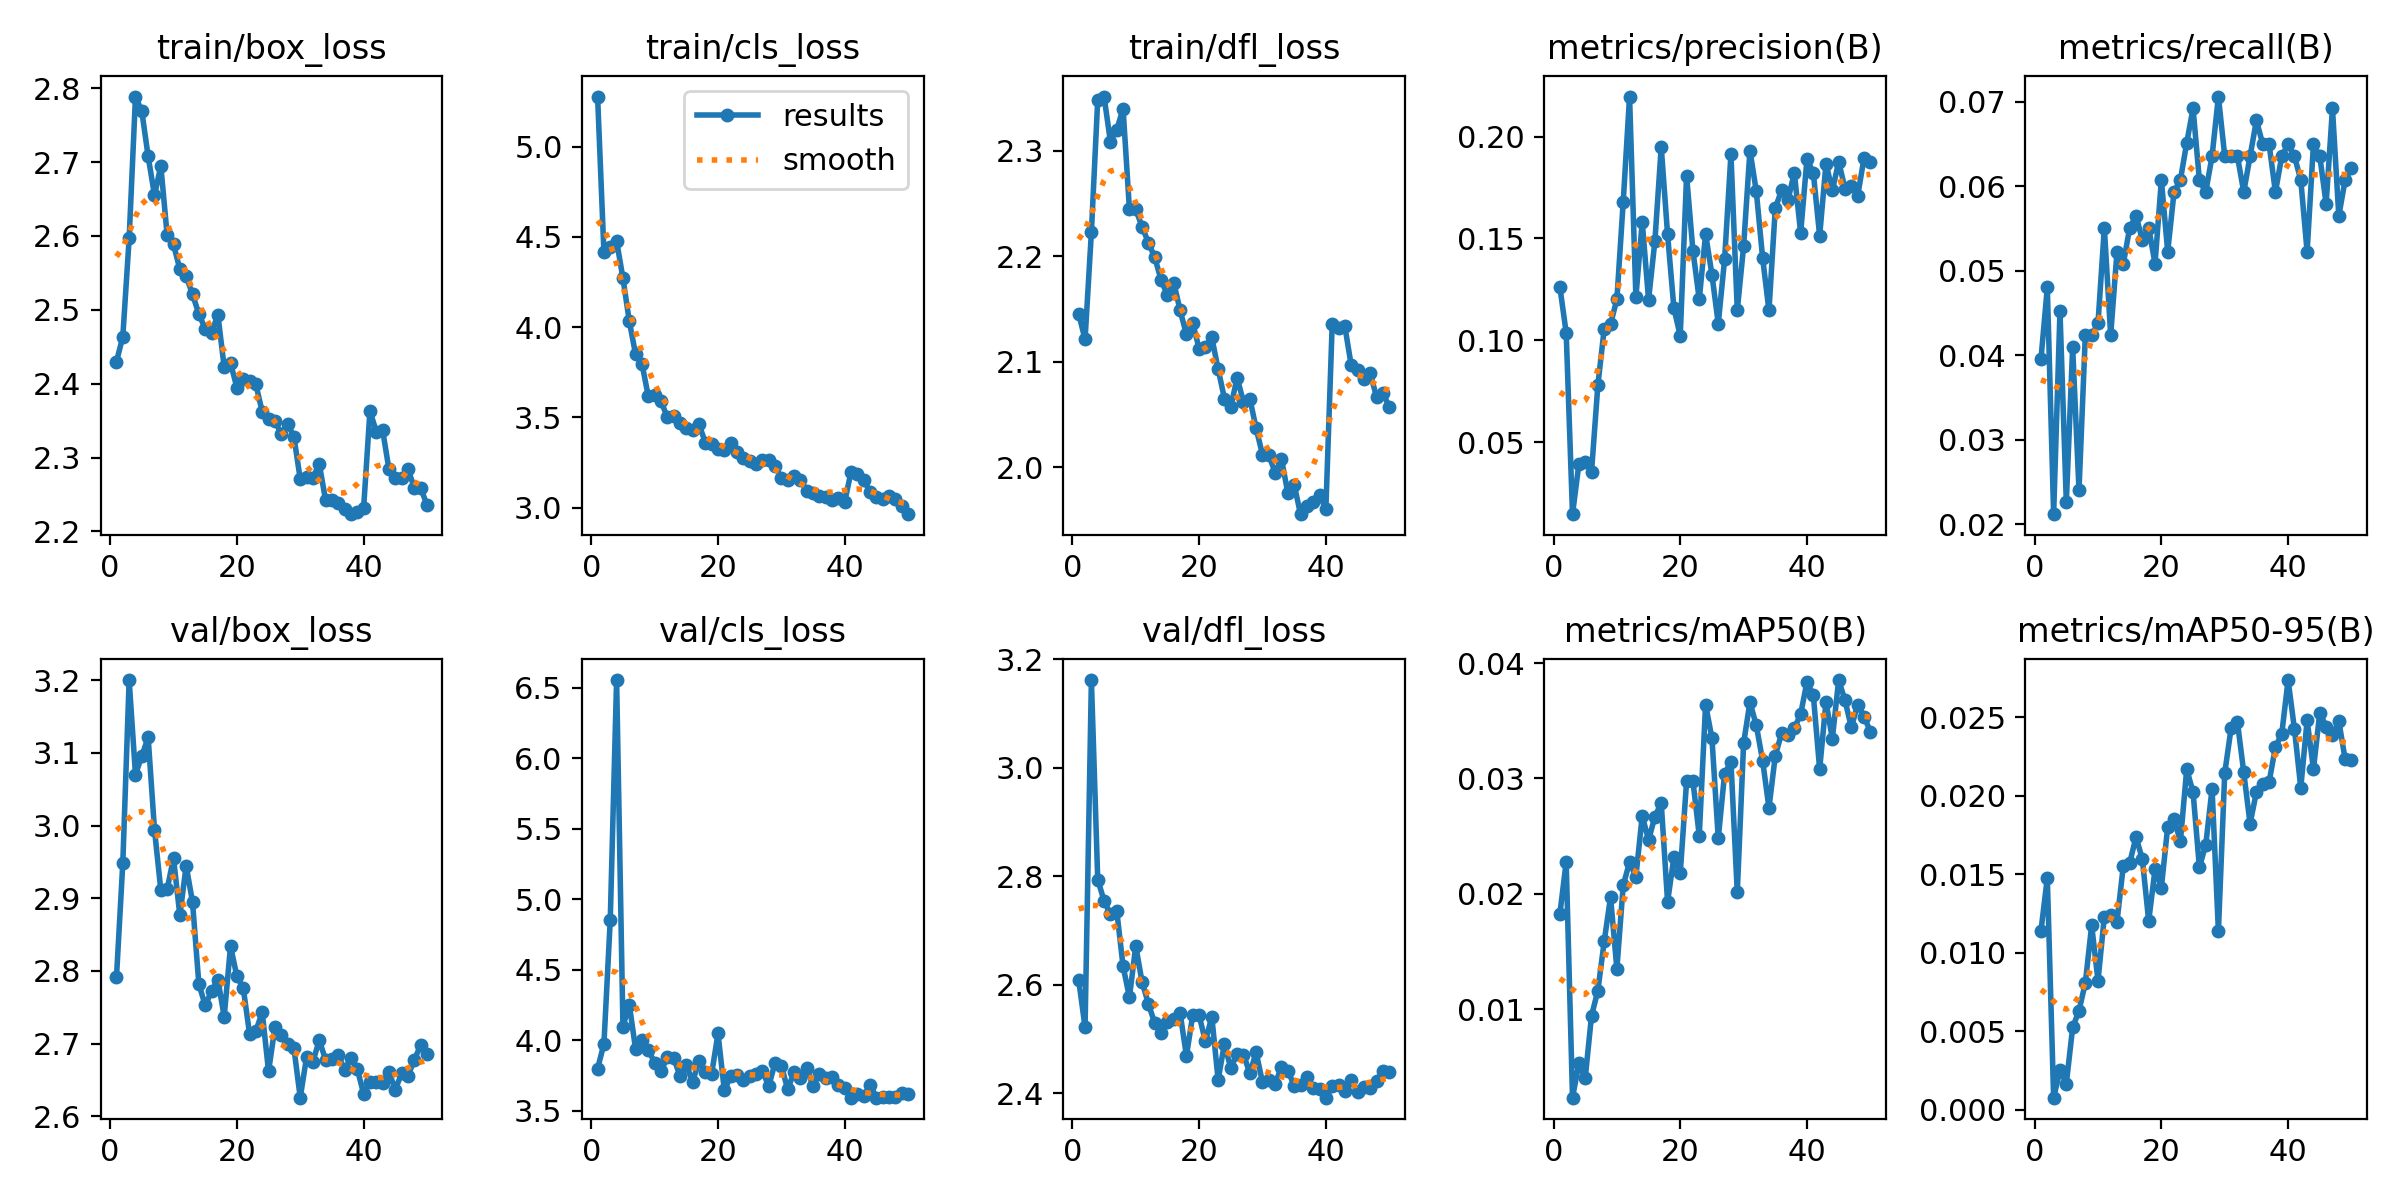

Source data for this figure (header and first rows):
epoch, train/box_loss, train/cls_loss, train/dfl_loss, metrics/precision(B), metrics/recall(B), metrics/mAP50(B), metrics/mAP50-95(B), val/box_loss, val/cls_loss, val/dfl_loss, lr/pg0, lr/pg1, lr/pg2
1, 2.43, 5.278, 2.145, 0.1263, 0.03955, 0.01825, 0.01141, 2.791, 3.8, 2.609, 0.07015, 0.003316, 0.003316
2, 2.464, 4.415, 2.121, 0.1037, 0.04802, 0.02276, 0.01477, 2.949, 3.975, 2.522, 0.04002, 0.006518, 0.006518
3, 2.597, 4.442, 2.223, 0.01467, 0.02119, 0.00234, 0.00078, 3.2, 4.856, 3.162, 0.009758, 0.009588, 0.009588
4, 2.789, 4.477, 2.348, 0.03918, 0.0452, 0.00531, 0.00254, 3.07, 6.553, 2.794, 0.009406, 0.009406, 0.009406
5, 2.769, 4.271, 2.351, 0.04027, 0.0226, 0.00402, 0.00167, 3.096, 4.098, 2.755, 0.009208, 0.009208, 0.009208
6, 2.708, 4.033, 2.308, 0.03556, 0.04096, 0.00944, 0.00525, 3.121, 4.254, 2.73, 0.00901, 0.00901, 0.00901
7, 2.655, 3.848, 2.32, 0.07796, 0.02401, 0.01162, 0.00631, 2.994, 3.936, 2.737, 0.008812, 0.008812, 0.008812
8, 2.695, 3.797, 2.34, 0.1057, 0.04237, 0.01588, 0.00809, 2.911, 4.001, 2.634, 0.008614, 0.008614, 0.008614
9, 2.601, 3.617, 2.244, 0.1079, 0.04237, 0.01972, 0.01175, 2.913, 3.932, 2.577, 0.008416, 0.008416, 0.008416
10, 2.588, 3.622, 2.244, 0.1201, 0.04379, 0.0135, 0.00823, 2.956, 3.843, 2.672, 0.008218, 0.008218, 0.008218
11, 2.555, 3.59, 2.228, 0.168, 0.05508, 0.02074, 0.0123, 2.877, 3.78, 2.605, 0.00802, 0.00802, 0.00802
12, 2.545, 3.501, 2.213, 0.2197, 0.04237, 0.02275, 0.01242, 2.945, 3.881, 2.565, 0.007822, 0.007822, 0.007822
13, 2.521, 3.51, 2.199, 0.1212, 0.05226, 0.02148, 0.01199, 2.895, 3.877, 2.529, 0.007624, 0.007624, 0.007624
14, 2.494, 3.471, 2.177, 0.1581, 0.05085, 0.02676, 0.01556, 2.782, 3.748, 2.511, 0.007426, 0.007426, 0.007426
15, 2.474, 3.442, 2.163, 0.1199, 0.05508, 0.02467, 0.01572, 2.753, 3.826, 2.531, 0.007228, 0.007228, 0.007228
16, 2.468, 3.431, 2.175, 0.1487, 0.0565, 0.02669, 0.01738, 2.772, 3.707, 2.537, 0.00703, 0.00703, 0.00703
17, 2.494, 3.462, 2.148, 0.195, 0.05367, 0.02788, 0.01596, 2.788, 3.854, 2.548, 0.006832, 0.006832, 0.006832
18, 2.422, 3.36, 2.126, 0.152, 0.05508, 0.01931, 0.01202, 2.737, 3.775, 2.469, 0.006634, 0.006634, 0.006634
19, 2.428, 3.354, 2.136, 0.1158, 0.05085, 0.02317, 0.01532, 2.834, 3.763, 2.545, 0.006436, 0.006436, 0.006436
20, 2.395, 3.324, 2.112, 0.1022, 0.06073, 0.02179, 0.01416, 2.793, 4.049, 2.544, 0.006238, 0.006238, 0.006238
21, 2.406, 3.322, 2.114, 0.1809, 0.05226, 0.02975, 0.01803, 2.777, 3.646, 2.496, 0.00604, 0.00604, 0.00604
22, 2.403, 3.358, 2.123, 0.144, 0.05932, 0.02977, 0.01851, 2.714, 3.745, 2.542, 0.005842, 0.005842, 0.005842
23, 2.399, 3.307, 2.093, 0.1201, 0.06073, 0.02505, 0.0171, 2.717, 3.757, 2.425, 0.005644, 0.005644, 0.005644
24, 2.362, 3.275, 2.065, 0.1522, 0.06515, 0.0364, 0.02169, 2.743, 3.721, 2.492, 0.005446, 0.005446, 0.005446
25, 2.353, 3.257, 2.057, 0.1323, 0.06921, 0.0335, 0.02023, 2.662, 3.746, 2.446, 0.005248, 0.005248, 0.005248
26, 2.349, 3.244, 2.085, 0.1082, 0.06073, 0.02482, 0.01546, 2.722, 3.762, 2.474, 0.00505, 0.00505, 0.00505
27, 2.332, 3.261, 2.062, 0.1397, 0.05932, 0.03042, 0.01687, 2.711, 3.786, 2.472, 0.004852, 0.004852, 0.004852
28, 2.345, 3.266, 2.065, 0.1913, 0.06356, 0.03144, 0.02044, 2.7, 3.674, 2.437, 0.004654, 0.004654, 0.004654
29, 2.328, 3.228, 2.037, 0.1148, 0.07062, 0.02013, 0.01138, 2.694, 3.839, 2.475, 0.004456, 0.004456, 0.004456
30, 2.271, 3.166, 2.012, 0.1462, 0.06356, 0.03306, 0.02145, 2.626, 3.82, 2.42, 0.004258, 0.004258, 0.004258
31, 2.273, 3.152, 2.011, 0.1932, 0.06356, 0.03661, 0.02429, 2.682, 3.653, 2.425, 0.00406, 0.00406, 0.00406
32, 2.273, 3.172, 1.995, 0.1732, 0.06356, 0.03461, 0.02471, 2.675, 3.775, 2.417, 0.003862, 0.003862, 0.003862
33, 2.292, 3.152, 2.008, 0.1405, 0.05932, 0.03154, 0.02149, 2.704, 3.733, 2.449, 0.003664, 0.003664, 0.003664
34, 2.242, 3.093, 1.975, 0.1147, 0.06356, 0.02745, 0.01822, 2.678, 3.802, 2.442, 0.003466, 0.003466, 0.003466
35, 2.242, 3.081, 1.984, 0.165, 0.0678, 0.03198, 0.02025, 2.679, 3.676, 2.414, 0.003268, 0.003268, 0.003268
36, 2.238, 3.063, 1.955, 0.1737, 0.06497, 0.03391, 0.02075, 2.685, 3.76, 2.416, 0.00307, 0.00307, 0.00307
37, 2.231, 3.058, 1.963, 0.1689, 0.06497, 0.0338, 0.02087, 2.664, 3.735, 2.43, 0.002872, 0.002872, 0.002872
38, 2.223, 3.041, 1.967, 0.1823, 0.05932, 0.03435, 0.02311, 2.68, 3.741, 2.41, 0.002674, 0.002674, 0.002674
39, 2.226, 3.055, 1.973, 0.1527, 0.06356, 0.03557, 0.02395, 2.665, 3.682, 2.408, 0.002476, 0.002476, 0.002476
40, 2.231, 3.032, 1.96, 0.189, 0.06497, 0.03837, 0.02737, 2.631, 3.663, 2.392, 0.002278, 0.002278, 0.002278
41, 2.363, 3.199, 2.135, 0.1822, 0.06356, 0.03723, 0.02425, 2.647, 3.594, 2.413, 0.00208, 0.00208, 0.00208
42, 2.335, 3.186, 2.132, 0.1513, 0.06073, 0.0308, 0.02051, 2.648, 3.623, 2.415, 0.001882, 0.001882, 0.001882
43, 2.337, 3.153, 2.133, 0.1868, 0.05226, 0.03665, 0.02481, 2.646, 3.603, 2.404, 0.001684, 0.001684, 0.001684
44, 2.284, 3.086, 2.096, 0.1736, 0.06497, 0.03345, 0.02171, 2.661, 3.685, 2.424, 0.001486, 0.001486, 0.001486
45, 2.272, 3.058, 2.092, 0.1876, 0.06356, 0.03853, 0.02529, 2.637, 3.595, 2.403, 0.001288, 0.001288, 0.001288
46, 2.272, 3.048, 2.084, 0.1745, 0.05791, 0.03677, 0.0244, 2.659, 3.595, 2.412, 0.00109, 0.00109, 0.00109
47, 2.284, 3.061, 2.089, 0.176, 0.06921, 0.03443, 0.02384, 2.656, 3.601, 2.411, 0.000892, 0.000892, 0.000892
48, 2.259, 3.045, 2.067, 0.1709, 0.0565, 0.03639, 0.02476, 2.677, 3.597, 2.423, 0.000694, 0.000694, 0.000694
49, 2.259, 3.006, 2.07, 0.1895, 0.06073, 0.03537, 0.02233, 2.698, 3.624, 2.441, 0.000496, 0.000496, 0.000496
50, 2.236, 2.963, 2.057, 0.1873, 0.06215, 0.03406, 0.02231, 2.686, 3.622, 2.439, 0.000298, 0.000298, 0.000298
